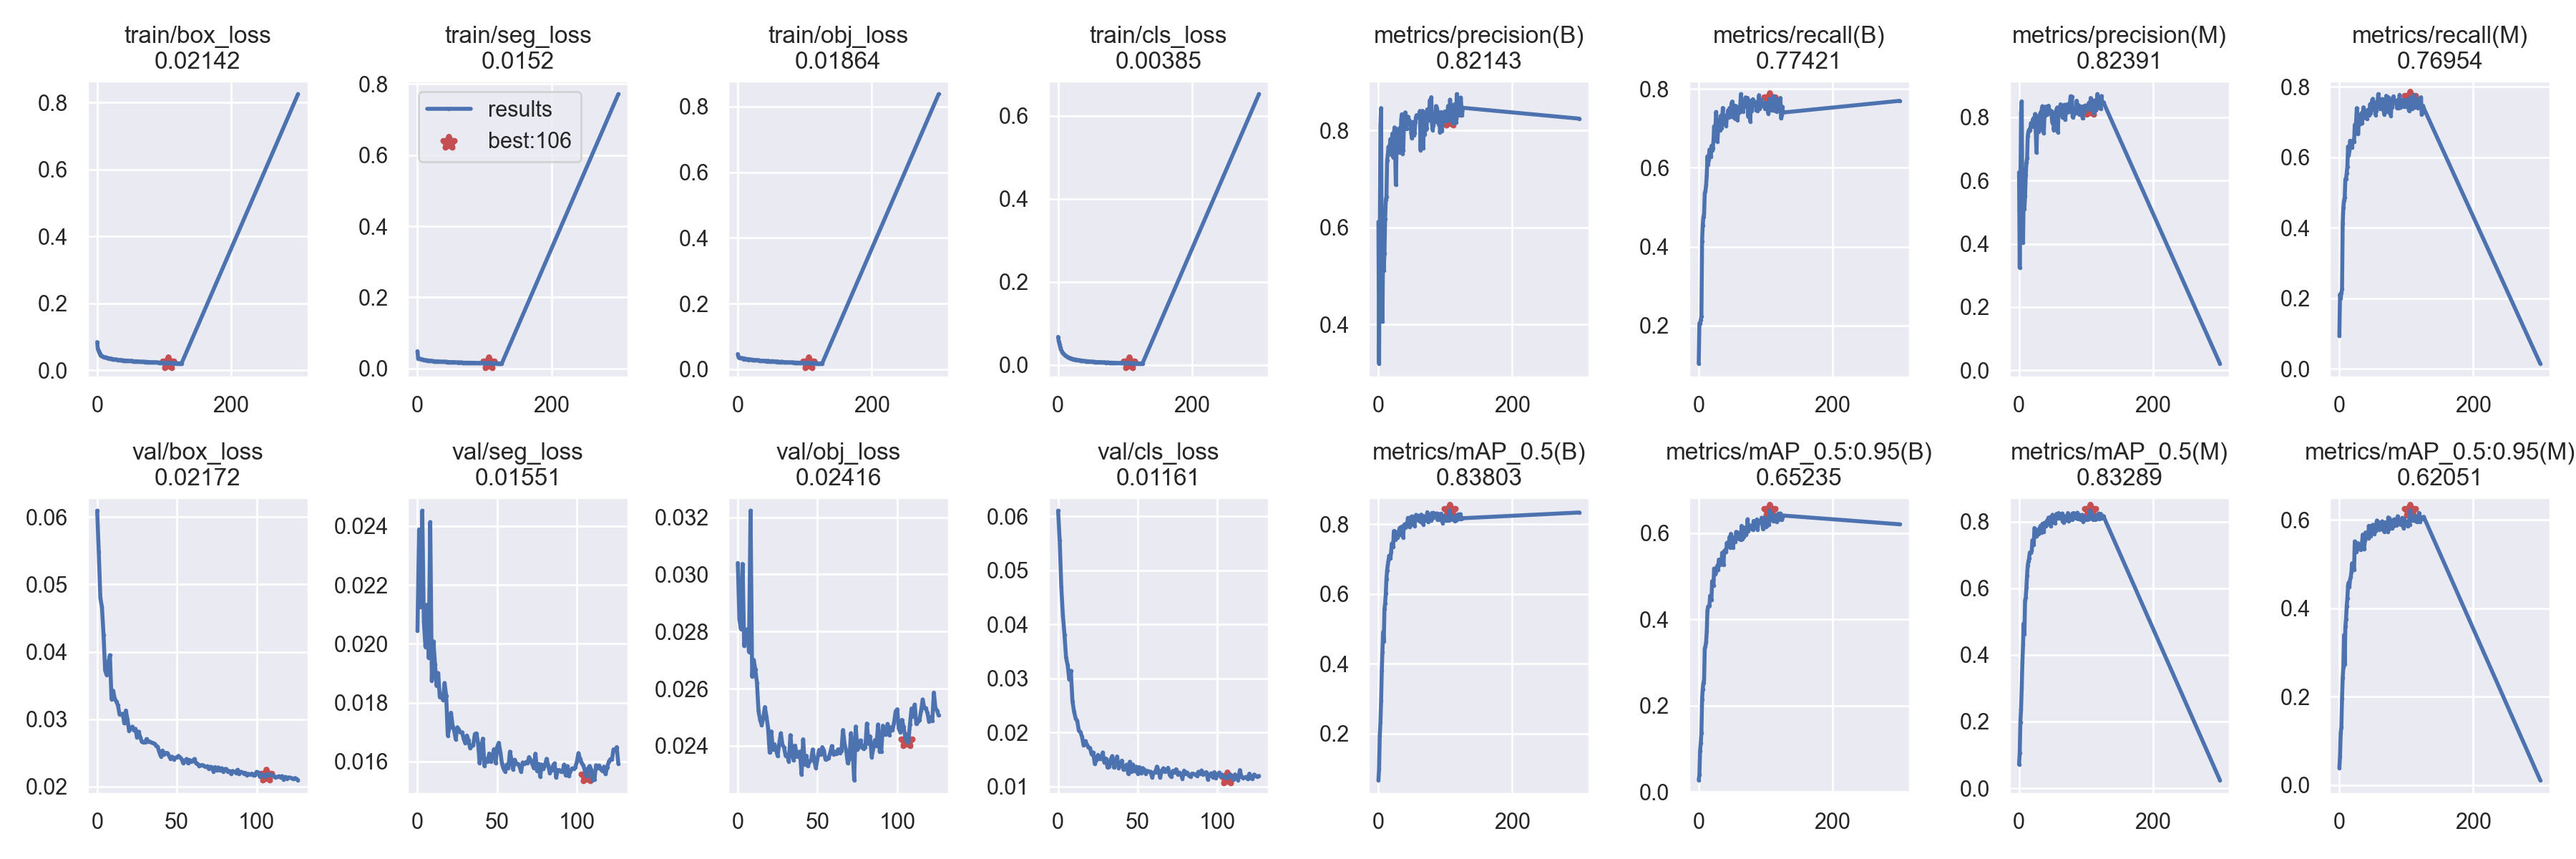

The table this chart was drawn from, first rows:
epoch, train/box_loss, train/seg_loss, train/obj_loss, train/cls_loss, metrics/precision(B), metrics/recall(B), metrics/mAP_0.5(B), metrics/mAP_0.5:0.95(B), metrics/precision(M), metrics/recall(M), metrics/mAP_0.5(M), metrics/mAP_0.5:0.95(M), val/box_loss, val/seg_loss, val/obj_loss, val/cls_loss, x/lr0, x/lr1, x/lr2
0, 0.0838, 0.04874, 0.04618, 0.06725, 0.6113, 0.1039, 0.06718, 0.02766, 0.626, 0.09328, 0.07115, 0.0395, 0.06092, 0.02044, 0.0304, 0.06105, 0.07011, 0.003321, 0.003321
1, 0.06254, 0.02774, 0.03701, 0.05596, 0.3195, 0.2055, 0.09885, 0.03992, 0.3244, 0.2116, 0.1059, 0.06468, 0.05481, 0.02388, 0.02843, 0.0555, 0.04009, 0.006633, 0.006633
2, 0.05875, 0.02728, 0.03542, 0.05004, 0.5818, 0.2056, 0.1937, 0.09572, 0.5812, 0.2004, 0.1982, 0.1174, 0.04797, 0.02125, 0.02808, 0.04693, 0.01004, 0.009922, 0.009922
3, 0.05256, 0.0284, 0.03474, 0.04303, 0.8111, 0.2148, 0.2317, 0.1132, 0.8133, 0.2157, 0.237, 0.1316, 0.04664, 0.02452, 0.03037, 0.04167, 0.009901, 0.009901, 0.009901
4, 0.04823, 0.02698, 0.03488, 0.03753, 0.8459, 0.2233, 0.2934, 0.1371, 0.8503, 0.2268, 0.3013, 0.1964, 0.04251, 0.02075, 0.02749, 0.0381, 0.009901, 0.009901, 0.009901
5, 0.04518, 0.02665, 0.03362, 0.0348, 0.4995, 0.4145, 0.3792, 0.2148, 0.4956, 0.4123, 0.3791, 0.2425, 0.03723, 0.01989, 0.02792, 0.03385, 0.009868, 0.009868, 0.009868
6, 0.04334, 0.02548, 0.03337, 0.0311, 0.4055, 0.4545, 0.4326, 0.2387, 0.4037, 0.4584, 0.4304, 0.2671, 0.03653, 0.02133, 0.02808, 0.03244, 0.009835, 0.009835, 0.009835
7, 0.0425, 0.02535, 0.0331, 0.02905, 0.5663, 0.4747, 0.491, 0.253, 0.5686, 0.4775, 0.4942, 0.3395, 0.03833, 0.01952, 0.02729, 0.0298, 0.009802, 0.009802, 0.009802
8, 0.04124, 0.02533, 0.03338, 0.02686, 0.5111, 0.4821, 0.4632, 0.2591, 0.5098, 0.4856, 0.4626, 0.2736, 0.0395, 0.02413, 0.03223, 0.0314, 0.009769, 0.009769, 0.009769
9, 0.04004, 0.02466, 0.031, 0.02497, 0.5466, 0.5347, 0.5558, 0.3327, 0.5503, 0.5383, 0.5633, 0.3586, 0.03297, 0.01875, 0.02642, 0.02578, 0.009736, 0.009736, 0.009736
10, 0.03881, 0.02419, 0.03157, 0.02314, 0.6166, 0.5411, 0.5729, 0.3378, 0.6154, 0.5392, 0.5724, 0.3755, 0.03423, 0.02008, 0.02701, 0.02387, 0.009703, 0.009703, 0.009703
11, 0.03776, 0.02381, 0.03112, 0.02197, 0.6571, 0.555, 0.601, 0.3469, 0.6577, 0.5554, 0.6014, 0.4052, 0.03309, 0.01931, 0.02667, 0.02261, 0.00967, 0.00967, 0.00967
12, 0.03768, 0.02342, 0.03132, 0.02105, 0.6633, 0.581, 0.6433, 0.3724, 0.6698, 0.5733, 0.6392, 0.4228, 0.03259, 0.01858, 0.02621, 0.02214, 0.009637, 0.009637, 0.009637
13, 0.03821, 0.02317, 0.03082, 0.01964, 0.7385, 0.6287, 0.6679, 0.4212, 0.7407, 0.6308, 0.6684, 0.452, 0.0321, 0.01901, 0.02522, 0.02034, 0.009604, 0.009604, 0.009604
14, 0.0372, 0.0232, 0.03108, 0.01878, 0.7497, 0.6078, 0.6829, 0.4302, 0.7549, 0.6056, 0.6809, 0.4584, 0.03076, 0.01818, 0.02491, 0.02009, 0.009571, 0.009571, 0.009571
15, 0.03635, 0.02211, 0.03049, 0.01784, 0.7661, 0.6211, 0.6951, 0.4304, 0.7607, 0.6183, 0.69, 0.4485, 0.03069, 0.01821, 0.02473, 0.01917, 0.009538, 0.009538, 0.009538
16, 0.03566, 0.02179, 0.02814, 0.01723, 0.7579, 0.6459, 0.7091, 0.4323, 0.7577, 0.6471, 0.7074, 0.4653, 0.03082, 0.0181, 0.02499, 0.01764, 0.009505, 0.009505, 0.009505
17, 0.03483, 0.02251, 0.0304, 0.01632, 0.7683, 0.6463, 0.7058, 0.4553, 0.769, 0.646, 0.7076, 0.4706, 0.02939, 0.01867, 0.02536, 0.01841, 0.009472, 0.009472, 0.009472
18, 0.03531, 0.02171, 0.02924, 0.01604, 0.7822, 0.6276, 0.7025, 0.4477, 0.7821, 0.6272, 0.7066, 0.4814, 0.03129, 0.01824, 0.02502, 0.01776, 0.009439, 0.009439, 0.009439
19, 0.03453, 0.02225, 0.02923, 0.01565, 0.7503, 0.6554, 0.7209, 0.4463, 0.7821, 0.6274, 0.7141, 0.5016, 0.02999, 0.01688, 0.02463, 0.01723, 0.009406, 0.009406, 0.009406
20, 0.03445, 0.02191, 0.02932, 0.01477, 0.7681, 0.6442, 0.7441, 0.489, 0.7701, 0.6465, 0.7444, 0.4954, 0.02829, 0.01715, 0.02377, 0.01717, 0.009373, 0.009373, 0.009373
21, 0.03392, 0.02186, 0.02886, 0.01427, 0.7934, 0.6495, 0.7399, 0.4898, 0.7954, 0.6483, 0.7366, 0.4917, 0.02861, 0.01766, 0.0245, 0.01597, 0.00934, 0.00934, 0.00934
22, 0.03381, 0.02115, 0.02859, 0.01347, 0.7445, 0.6681, 0.7342, 0.4786, 0.7761, 0.6438, 0.7315, 0.4864, 0.0289, 0.01724, 0.02386, 0.0163, 0.009307, 0.009307, 0.009307
23, 0.03294, 0.02091, 0.02865, 0.01354, 0.7909, 0.7051, 0.7796, 0.5184, 0.7962, 0.6925, 0.7808, 0.5512, 0.02838, 0.01705, 0.02406, 0.0142, 0.009274, 0.009274, 0.009274
24, 0.03268, 0.02047, 0.02796, 0.01333, 0.806, 0.6782, 0.78, 0.5089, 0.8103, 0.6713, 0.7771, 0.543, 0.02857, 0.01676, 0.02385, 0.01489, 0.009241, 0.009241, 0.009241
25, 0.03256, 0.02055, 0.02746, 0.01252, 0.7537, 0.7041, 0.7557, 0.5056, 0.7547, 0.702, 0.7555, 0.5278, 0.02731, 0.01716, 0.02364, 0.01585, 0.009208, 0.009208, 0.009208
26, 0.032, 0.0204, 0.028, 0.01175, 0.6876, 0.7411, 0.7588, 0.51, 0.6882, 0.7397, 0.7562, 0.5322, 0.02816, 0.01708, 0.02408, 0.01507, 0.009175, 0.009175, 0.009175
27, 0.03154, 0.02033, 0.02771, 0.01233, 0.7538, 0.7165, 0.7725, 0.5154, 0.7594, 0.7202, 0.7744, 0.5438, 0.02734, 0.01699, 0.02444, 0.01512, 0.009142, 0.009142, 0.009142
28, 0.032, 0.0203, 0.02772, 0.01193, 0.8025, 0.6665, 0.7665, 0.5259, 0.8035, 0.6657, 0.7663, 0.5471, 0.02668, 0.017, 0.02404, 0.01629, 0.009109, 0.009109, 0.009109
29, 0.03134, 0.02037, 0.02773, 0.01149, 0.7551, 0.6982, 0.7613, 0.5149, 0.755, 0.6988, 0.7619, 0.5359, 0.02655, 0.01677, 0.02395, 0.01445, 0.009076, 0.009076, 0.009076
30, 0.0308, 0.02021, 0.02782, 0.01116, 0.7845, 0.7055, 0.7771, 0.5389, 0.7893, 0.7089, 0.7791, 0.5408, 0.02662, 0.01663, 0.02365, 0.01517, 0.009043, 0.009043, 0.009043
31, 0.03087, 0.0202, 0.02731, 0.0106, 0.7968, 0.7093, 0.7824, 0.5385, 0.8013, 0.711, 0.7792, 0.5364, 0.02706, 0.01689, 0.02368, 0.01352, 0.00901, 0.00901, 0.00901
32, 0.03045, 0.01973, 0.02611, 0.01082, 0.8053, 0.6955, 0.7892, 0.5277, 0.815, 0.6946, 0.7874, 0.5328, 0.02669, 0.01672, 0.02345, 0.01365, 0.008977, 0.008977, 0.008977
33, 0.03015, 0.01987, 0.02675, 0.01035, 0.7538, 0.7319, 0.7684, 0.5291, 0.76, 0.7253, 0.7681, 0.538, 0.02668, 0.01646, 0.02437, 0.01503, 0.008944, 0.008944, 0.008944
34, 0.03046, 0.01943, 0.02558, 0.01038, 0.8216, 0.6999, 0.7801, 0.5312, 0.825, 0.6977, 0.7796, 0.5506, 0.02653, 0.01653, 0.0238, 0.01562, 0.008911, 0.008911, 0.008911
35, 0.02971, 0.01905, 0.0253, 0.01021, 0.8332, 0.7227, 0.7928, 0.5548, 0.835, 0.7201, 0.794, 0.5666, 0.02646, 0.01657, 0.02349, 0.01353, 0.008878, 0.008878, 0.008878
36, 0.02956, 0.01927, 0.02556, 0.009739, 0.7519, 0.7514, 0.7773, 0.5373, 0.7657, 0.742, 0.7837, 0.5561, 0.02637, 0.01694, 0.02401, 0.01406, 0.008845, 0.008845, 0.008845
37, 0.02972, 0.01894, 0.0256, 0.009539, 0.7583, 0.7104, 0.7614, 0.5268, 0.7492, 0.7159, 0.77, 0.5331, 0.02609, 0.01696, 0.02362, 0.01556, 0.008812, 0.008812, 0.008812
38, 0.02939, 0.01921, 0.02593, 0.009429, 0.8045, 0.7217, 0.7954, 0.559, 0.8058, 0.7239, 0.7967, 0.5525, 0.0259, 0.01664, 0.02377, 0.01346, 0.008779, 0.008779, 0.008779
39, 0.02863, 0.01893, 0.02536, 0.009418, 0.8196, 0.7211, 0.7991, 0.5553, 0.8048, 0.7213, 0.793, 0.5711, 0.02508, 0.01594, 0.0238, 0.01388, 0.008746, 0.008746, 0.008746
40, 0.02874, 0.01898, 0.02538, 0.009219, 0.8369, 0.7133, 0.7899, 0.5621, 0.8337, 0.7103, 0.787, 0.5627, 0.02448, 0.01645, 0.02301, 0.01479, 0.008713, 0.008713, 0.008713
41, 0.02873, 0.01887, 0.02538, 0.008433, 0.8073, 0.7053, 0.7927, 0.5569, 0.8121, 0.7094, 0.7944, 0.5626, 0.02535, 0.01678, 0.02423, 0.01312, 0.00868, 0.00868, 0.00868
42, 0.02837, 0.01925, 0.02524, 0.008706, 0.8027, 0.7329, 0.8014, 0.5777, 0.8088, 0.7346, 0.8045, 0.5687, 0.02481, 0.01585, 0.02335, 0.01325, 0.008647, 0.008647, 0.008647
43, 0.02831, 0.01827, 0.02431, 0.008503, 0.8289, 0.7341, 0.7997, 0.5693, 0.8328, 0.7277, 0.7941, 0.5585, 0.025, 0.01609, 0.02365, 0.01404, 0.008614, 0.008614, 0.008614
44, 0.02853, 0.01882, 0.02512, 0.008682, 0.8277, 0.7459, 0.8175, 0.5748, 0.8365, 0.7313, 0.8122, 0.5863, 0.02499, 0.01599, 0.02329, 0.01235, 0.008581, 0.008581, 0.008581
45, 0.02829, 0.0181, 0.02414, 0.008049, 0.8225, 0.7275, 0.8075, 0.576, 0.8241, 0.7196, 0.8033, 0.5823, 0.0246, 0.01628, 0.02345, 0.01458, 0.008548, 0.008548, 0.008548
46, 0.02815, 0.01809, 0.02549, 0.00736, 0.8217, 0.7512, 0.8119, 0.5918, 0.8214, 0.7509, 0.812, 0.5855, 0.02413, 0.01601, 0.02349, 0.01278, 0.008515, 0.008515, 0.008515
47, 0.02759, 0.01806, 0.02335, 0.007905, 0.8158, 0.729, 0.7908, 0.5671, 0.8142, 0.726, 0.7873, 0.5626, 0.02444, 0.01614, 0.02387, 0.01405, 0.008482, 0.008482, 0.008482
48, 0.02748, 0.01824, 0.02424, 0.007482, 0.8168, 0.7388, 0.8186, 0.5987, 0.82, 0.736, 0.8153, 0.5857, 0.02407, 0.01642, 0.02347, 0.01283, 0.008449, 0.008449, 0.008449
49, 0.02733, 0.01819, 0.02348, 0.007639, 0.794, 0.7632, 0.7985, 0.5781, 0.7963, 0.7629, 0.8012, 0.5754, 0.02429, 0.01595, 0.02323, 0.01366, 0.008416, 0.008416, 0.008416
50, 0.02695, 0.01817, 0.02418, 0.00756, 0.7837, 0.7677, 0.8216, 0.5913, 0.7822, 0.766, 0.8207, 0.5887, 0.0243, 0.0165, 0.02356, 0.01238, 0.008383, 0.008383, 0.008383
51, 0.0276, 0.01785, 0.0248, 0.007428, 0.8173, 0.7394, 0.7996, 0.5665, 0.8147, 0.7369, 0.7966, 0.5719, 0.02457, 0.01664, 0.02386, 0.01358, 0.00835, 0.00835, 0.00835
52, 0.02681, 0.01796, 0.02314, 0.007212, 0.8145, 0.7269, 0.8097, 0.5813, 0.7596, 0.7565, 0.8014, 0.5683, 0.02431, 0.01632, 0.0237, 0.01243, 0.008317, 0.008317, 0.008317
53, 0.02709, 0.01825, 0.0243, 0.007187, 0.7904, 0.7574, 0.8115, 0.5858, 0.7856, 0.7561, 0.8091, 0.5819, 0.02407, 0.01593, 0.02395, 0.01341, 0.008284, 0.008284, 0.008284
54, 0.02656, 0.01735, 0.02319, 0.006906, 0.7941, 0.7244, 0.7943, 0.5804, 0.802, 0.7204, 0.7953, 0.5749, 0.02348, 0.01576, 0.02384, 0.01314, 0.008251, 0.008251, 0.008251
55, 0.02618, 0.01758, 0.02339, 0.006975, 0.8158, 0.7321, 0.8193, 0.5866, 0.8171, 0.7313, 0.8177, 0.5892, 0.02377, 0.01566, 0.02352, 0.01237, 0.008218, 0.008218, 0.008218
56, 0.02622, 0.01763, 0.02289, 0.00698, 0.8268, 0.7558, 0.826, 0.6034, 0.8256, 0.7557, 0.8236, 0.5983, 0.02411, 0.0159, 0.02356, 0.01291, 0.008185, 0.008185, 0.008185
57, 0.0266, 0.01759, 0.02363, 0.00635, 0.8314, 0.7537, 0.8146, 0.5885, 0.8307, 0.7517, 0.8179, 0.5883, 0.02347, 0.01579, 0.02358, 0.01271, 0.008152, 0.008152, 0.008152
58, 0.02611, 0.01741, 0.0231, 0.006518, 0.8271, 0.721, 0.8134, 0.5977, 0.7527, 0.7794, 0.8112, 0.5849, 0.02393, 0.01634, 0.02375, 0.01274, 0.008119, 0.008119, 0.008119
59, 0.02616, 0.01711, 0.02243, 0.006692, 0.8318, 0.7497, 0.8238, 0.6015, 0.8218, 0.7653, 0.8258, 0.5875, 0.02373, 0.01605, 0.02399, 0.01167, 0.008086, 0.008086, 0.008086
... 68 more rows
